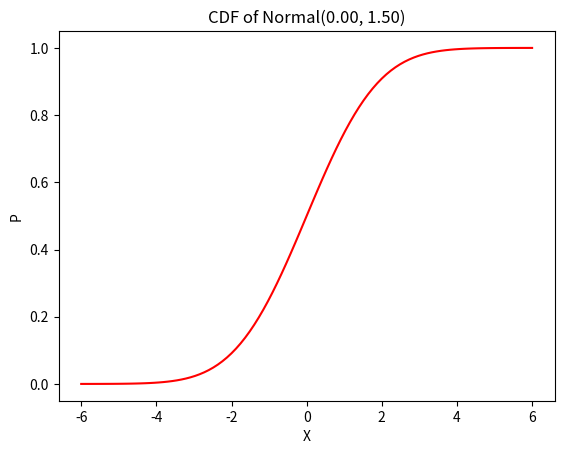

This figure's Python source:
# -*- coding: utf-8 -*-
"""Lab7.ipynb

Automatically generated by Colaboratory.

Original file is located at
    https://colab.research.google.com/<link-removed>
"""

import matplotlib.pyplot as plt
import math

def generator_data(a, b, size):
  n = (b-a)/(size-1)
  result = []
  s = a;
  while s < b:
    result.append(s)
    s = s+n;
  if len(result) < size:
    result.append(b)
  return result

#Cau 1
def cdf_normal(x, mu, sigma):
  return 0.5*(1+math.erf((x-mu)/(sigma*math.sqrt(2))))

def plot_cdf_normal(mu, sigma):
  X = generator_data(mu-4*sigma, mu+4*sigma, 100)
  P_normal = [cdf_normal(x, mu, sigma) for x in X]
  plt.plot(X, P_normal, 'r-')
  plt.title('CDF of Normal(%.2f, %.2f)' %(mu, sigma))
  plt.xlabel('X')
  plt.ylabel('P')
  plt.show()

plot_cdf_normal(0, 1.5)

#Cau 2
def cdf_normal(x, mu, sigma):
  return 0.5*(1+math.erf((x-mu)/(sigma*math.sqrt(2))))

def cau2(mu, sigma):
  P_normal1 = cdf_normal(9, mu, sigma)
  P_normal2 = cdf_normal(12, mu, sigma)
  return P_normal2 - P_normal1

cau2(10, 1)